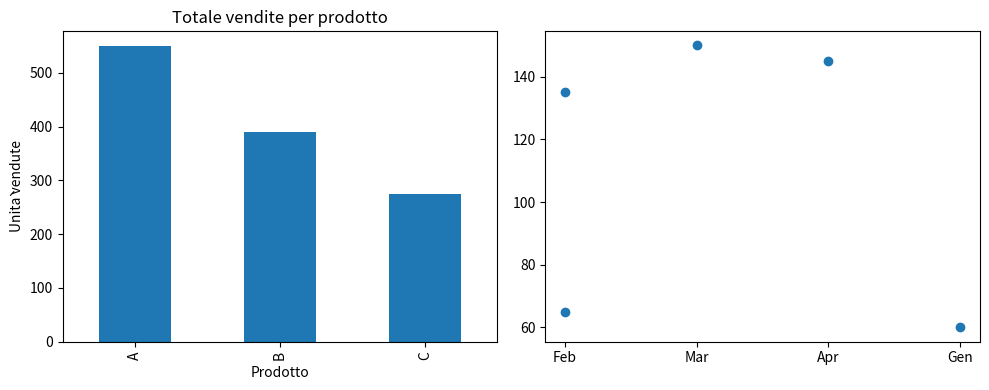

Here is the Python script that generated this plot:
import pandas as pd
import matplotlib.pyplot as plt

# Crea il DataFrame.
dati = {
    "Mese": ["Gen", "Feb", "Mar", "Apr"] * 3,
    "Prodotto": ["A"] * 4 + ["B"] * 4 + ["C"] * 4,
    "Quantità": [
        120, 135, 150, 145,  # A
        90, 95, 100, 105,    # B
        60, 65, 70, 80,      # C
    ]
}

df = pd.DataFrame(dati)

# Esplora.
print(df.head(6))
print(df.dtypes)

# Filtri base.
prodotto_b = df[df["Prodotto"] == "B"]
oltre_100 = df[df["Quantità"] > 100]
mese_qta_prodotto_a = df.loc[df["Prodotto"] == "A", ["Mese", "Quantità"]]

print(prodotto_b)
print(oltre_100)
print(mese_qta_prodotto_a)

# Filtri extra.
prodotto_c_fino_70 = df[(df["Prodotto"] == "C") & (df["Quantità"] <= 70)]
print(prodotto_c_fino_70)

gennaio_febbraio = df[df["Mese"].isin(["Gen", "Feb"])]
print(gennaio_febbraio)

tra_90_e_130 = df[df["Quantità"].between(90, 130)]
print(tra_90_e_130)

senza_aprile = df[df["Mese"] != "Apr"]
print(senza_aprile)

# Aggregato semplice.
totali = df.groupby("Prodotto")["Quantità"].sum()
print(totali)

# Visualizzazione con 2 subplot.
fig, axes = plt.subplots(1, 2, figsize = (10, 4))

# Subplot 1 - Grafico a barre dei totali.
totali.plot(kind = "bar", ax = axes[0])
axes[0].set_title("Totale vendite per prodotto")
axes[0].set_ylabel("Unità vendute")

# Subplot 2 - Andamento mensile del prodotto B.
prod_b = df[df["Prodotto"] == "B"]
axes[1].plot(prod_b["Mese"], prod_b["Quantità"], marker = "o")
axes[1].set_title("Prodotto B – andamento gennaio-aprile")
axes[1].set_ylabel("Unità vendute")

# Pulizia secondo grafico.
axes[1].cla()

totale_mensile = df.groupby("Mese")["Quantità"].sum()

dataframe_filtro = df[
    ((df["Prodotto"] == "A") & (df["Quantità"] > 130)) | 
    ((df["Prodotto"] == "C") & (df["Quantità"] < 70))
]

axes[1].scatter(dataframe_filtro["Mese"], dataframe_filtro["Quantità"])

plt.tight_layout()
plt.show()